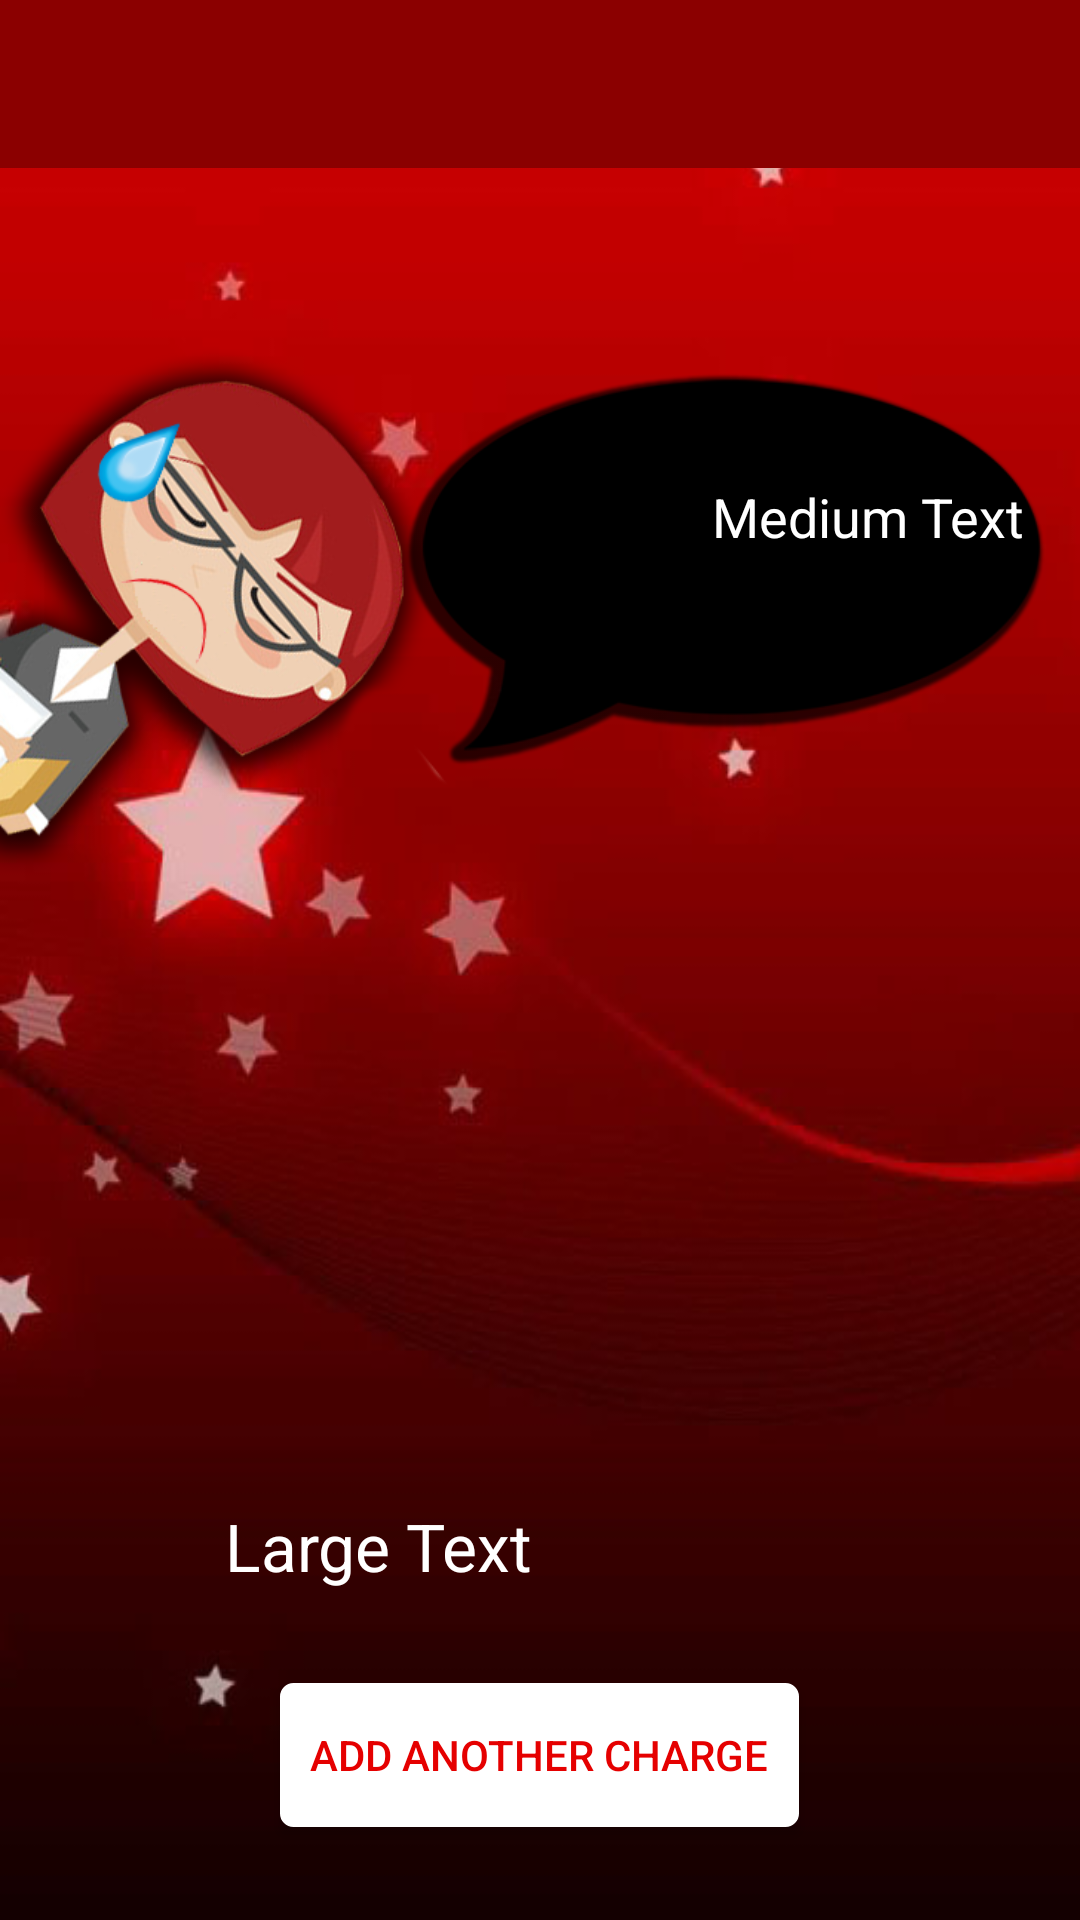

Reconstruct the res/layout file that produces this screen, plus the resources it refers to.
<!-- AndroidManifest.xml: activity theme AppTheme.NoActionBar -->
<!-- res/layout/activity_display_message.xml -->
<?xml version="1.0" encoding="utf-8"?>
<RelativeLayout xmlns:android="http://schemas.android.com/apk/res/android"
    xmlns:app="http://schemas.android.com/apk/res-auto"
    xmlns:tools="http://schemas.android.com/tools"
    android:layout_width="match_parent"
    android:layout_height="match_parent"
    android:fitsSystemWindows="true"
    android:id="@+id/content"
    android:background="@drawable/redwallpaper"
    tools:context="com.example.van.myfirstapp.DisplayMessageActivity">

    <android.support.design.widget.AppBarLayout
        android:layout_width="match_parent"
        android:layout_height="wrap_content"
        android:theme="@style/AppTheme.AppBarOverlay"
        android:id="@+id/view">

        <android.support.v7.widget.Toolbar
            android:id="@+id/toolbar"
            android:layout_width="match_parent"
            android:layout_height="?attr/actionBarSize"
            android:background="?attr/colorPrimary"
            app:popupTheme="@style/AppTheme.PopupOverlay" />

    </android.support.design.widget.AppBarLayout>


    <TextView
        android:layout_width="800px"
        android:layout_height="wrap_content"
        android:textAppearance="?android:attr/textAppearanceLarge"
        android:text="Large Text"
        android:id="@+id/printedText"
        android:ellipsize="none"
        android:scrollHorizontally="false"
        android:textColor="#FFFFFF"
        android:layout_above="@+id/newCharge"
        android:layout_alignParentStart="true"
        android:layout_marginStart="75dp"
        android:layout_marginBottom="31dp" />

    <Button
        android:background="@drawable/coloredbutton"
        android:textColor="@drawable/buttontextcolor"
        android:layout_width="wrap_content"
        android:layout_height="wrap_content"
        android:text="Add Another Charge"
        android:id="@+id/newCharge"
        android:layout_alignParentBottom="true"
        android:layout_centerHorizontal="true"
        android:layout_marginBottom="31dp" />

    <ImageView
        android:layout_width="wrap_content"
        android:layout_height="wrap_content"
        android:id="@+id/imageView"
        android:src="@drawable/unhappy"
        android:layout_alignParentTop="true"
        android:layout_alignParentStart="true" />

    <TextView
        android:maxWidth="200dp"
        android:layout_width="wrap_content"
        android:layout_height="wrap_content"
        android:textAppearance="?android:attr/textAppearanceMedium"
        android:text="Medium Text"
        android:id="@+id/bubbleSpeech"
        android:layout_marginTop="104dp"
        android:textColor="#FFFFFF"
        android:layout_below="@+id/view"
        android:layout_alignEnd="@+id/printedText" />

</RelativeLayout>
<!-- resources referenced by this layout -->
<resources>
  <!-- drawable buttontextcolor (drawable) -->
  <?xml version="1.0" encoding="utf-8"?>
  <selector xmlns:android="http://schemas.android.com/apk/res/android">
      <item android:state_pressed="true"
          android:color="#e50000" /> 
      <item android:state_focused="true"
          android:color="#e50000" /> 
      <item android:color="#e50000" /> 
  </selector>
  <!-- drawable coloredbutton (drawable) -->
  <?xml version="1.0" encoding="utf-8"?>
  <selector
      xmlns:android="http://schemas.android.com/apk/res/android">
  
      <item android:state_pressed="true" >
          <shape>
              <gradient
                  android:startColor="@color/colorWhite"
                  android:endColor="@color/colorWhite"
                  android:angle="270" />
              <stroke
                  android:width="3dp"
                  android:color="@color/colorWhite" />
              <corners
                  android:radius="3dp" />
              <padding
                  android:left="10dp"
                  android:top="10dp"
                  android:right="10dp"
                  android:bottom="10dp" />
          </shape>
      </item>
  
      <item android:state_focused="true" >
          <shape>
              <gradient
                  android:endColor="@color/colorWhite"
                  android:startColor="@color/colorWhite"
                  android:angle="270" />
              <stroke
                  android:width="3dp"
                  android:color="@color/colorWhite" />
              <corners
                  android:radius="3dp" />
              <padding
                  android:left="10dp"
                  android:top="10dp"
                  android:right="10dp"
                  android:bottom="10dp" />
          </shape>
      </item>
  
      <item>
          <shape>
              <gradient
                  android:endColor="@color/colorWhite"
                  android:startColor="@color/colorWhite"
                  android:angle="270" />
              <stroke
                  android:width="3dp"
                  android:color="@color/colorWhite" />
              <corners
                  android:radius="3dp" />
              <padding
                  android:left="10dp"
                  android:top="10dp"
                  android:right="10dp"
                  android:bottom="10dp" />
          </shape>
      </item>
  </selector>
  <!-- drawable redwallpaper: jpg bitmap (drawable, 34769 bytes) -->
  <!-- drawable unhappy: png bitmap (drawable, 132365 bytes) -->
  <style name="AppTheme.AppBarOverlay" parent="ThemeOverlay.AppCompat.Dark.ActionBar" />
  <style name="AppTheme.PopupOverlay" parent="ThemeOverlay.AppCompat.Light" />
  <style name="AppTheme.NoActionBar">
          <item name="windowActionBar">false</item>
          <item name="windowNoTitle">true</item>
  
      </style>
  <color name="colorWhite">#FFFFFF</color>
</resources>
